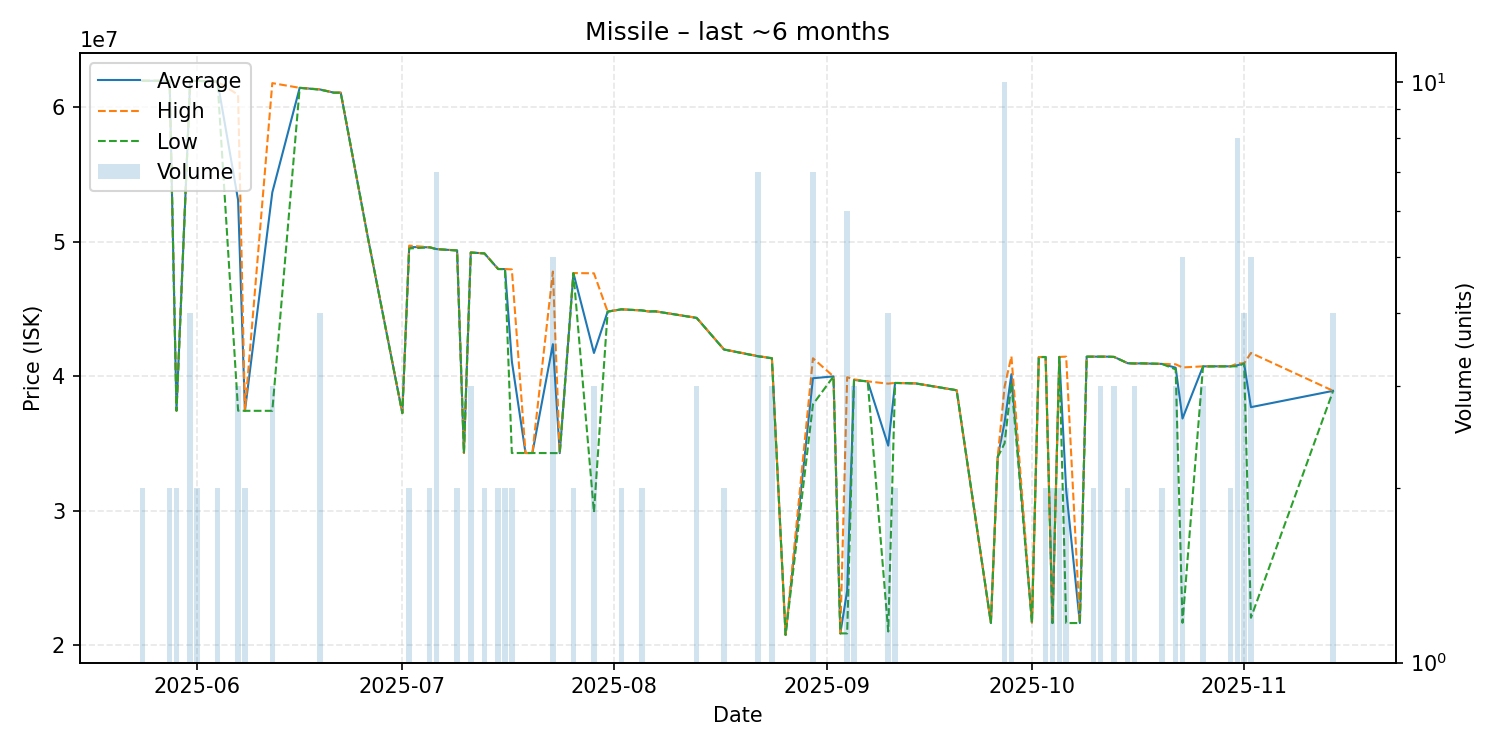

Values plotted in this chart, from the file beside it:
date, average, highest, lowest, order_count, volume
2025-05-24, 61980000, 61980000, 61980000, 1, 2
2025-05-27, 61970000, 61970000, 61970000, 1, 1
2025-05-28, 61975000, 61980000, 61970000, 2, 2
2025-05-29, 37430000, 37430000, 37430000, 1, 2
2025-05-31, 61967500, 61970000, 61960000, 3, 4
2025-06-01, 61970000, 61970000, 61970000, 2, 2
2025-06-04, 61910000, 61910000, 61910000, 1, 2
2025-06-07, 53100000, 60935000, 37430000, 3, 3
2025-06-08, 37420000, 37420000, 37420000, 2, 2
2025-06-12, 53673333, 61800000, 37420000, 2, 3
2025-06-16, 61450000, 61450000, 61450000, 1, 1
2025-06-19, 61325000, 61340000, 61310000, 2, 4
2025-06-21, 61090000, 61090000, 61090000, 1, 1
2025-06-22, 61090000, 61090000, 61090000, 1, 1
2025-06-26, 50220000, 50220000, 50220000, 1, 1
2025-07-01, 37250000, 37250000, 37250000, 1, 1
2025-07-02, 49605000, 49710000, 49500000, 2, 2
2025-07-05, 49585000, 49590000, 49580000, 2, 2
2025-07-06, 49452857, 49460000, 49445000, 5, 7
2025-07-09, 49350000, 49350000, 49350000, 1, 2
2025-07-10, 34280000, 34280000, 34280000, 1, 1
2025-07-11, 49203333, 49210000, 49190000, 2, 3
2025-07-13, 49130000, 49130000, 49130000, 1, 2
2025-07-15, 47970000, 47970000, 47970000, 2, 2
2025-07-16, 47965000, 47970000, 47960000, 2, 2
2025-07-17, 41110000, 47940000, 34280000, 2, 2
2025-07-19, 34280000, 34280000, 34280000, 1, 1
2025-07-20, 34280000, 34280000, 34280000, 1, 1
2025-07-23, 42376000, 47780000, 34275000, 4, 5
2025-07-24, 34270000, 34270000, 34270000, 1, 1
2025-07-26, 47665000, 47670000, 47660000, 2, 2
2025-07-29, 41723333, 47650000, 29870000, 2, 3
2025-07-31, 44800000, 44800000, 44800000, 1, 1
2025-08-02, 44970000, 44970000, 44970000, 1, 2
2025-08-05, 44890000, 44890000, 44890000, 2, 2
2025-08-06, 44810000, 44810000, 44810000, 1, 1
2025-08-07, 44820000, 44820000, 44820000, 1, 1
2025-08-13, 44336667, 44340000, 44330000, 2, 3
2025-08-17, 41985000, 41990000, 41980000, 2, 2
2025-08-22, 41480000, 41490000, 41470000, 4, 7
2025-08-24, 41336667, 41340000, 41330000, 3, 3
2025-08-26, 20750000, 20750000, 20750000, 1, 1
2025-08-30, 39844286, 41330000, 37900000, 7, 7
2025-09-02, 39980000, 39980000, 39980000, 1, 1
2025-09-03, 20860000, 20860000, 20860000, 1, 1
2025-09-04, 24036667, 39920000, 20860000, 5, 6
2025-09-05, 39716667, 39760000, 39695000, 3, 3
2025-09-07, 39610000, 39610000, 39610000, 1, 1
2025-09-10, 34830000, 39440000, 21000000, 4, 4
2025-09-11, 39495000, 39500000, 39490000, 2, 2
2025-09-14, 39460000, 39460000, 39460000, 1, 1
2025-09-20, 38950000, 38950000, 38950000, 1, 1
2025-09-25, 21640000, 21640000, 21640000, 1, 1
2025-09-26, 33980000, 33980000, 33980000, 1, 1
2025-09-27, 36558000, 39215000, 35000000, 7, 10
2025-09-28, 40146667, 41470000, 39485000, 3, 3
2025-10-01, 21670000, 21670000, 21670000, 1, 1
2025-10-02, 41420000, 41420000, 41420000, 1, 1
2025-10-03, 41425000, 41430000, 41420000, 2, 2
2025-10-04, 21630000, 21630000, 21630000, 2, 2
... 21 more rows
